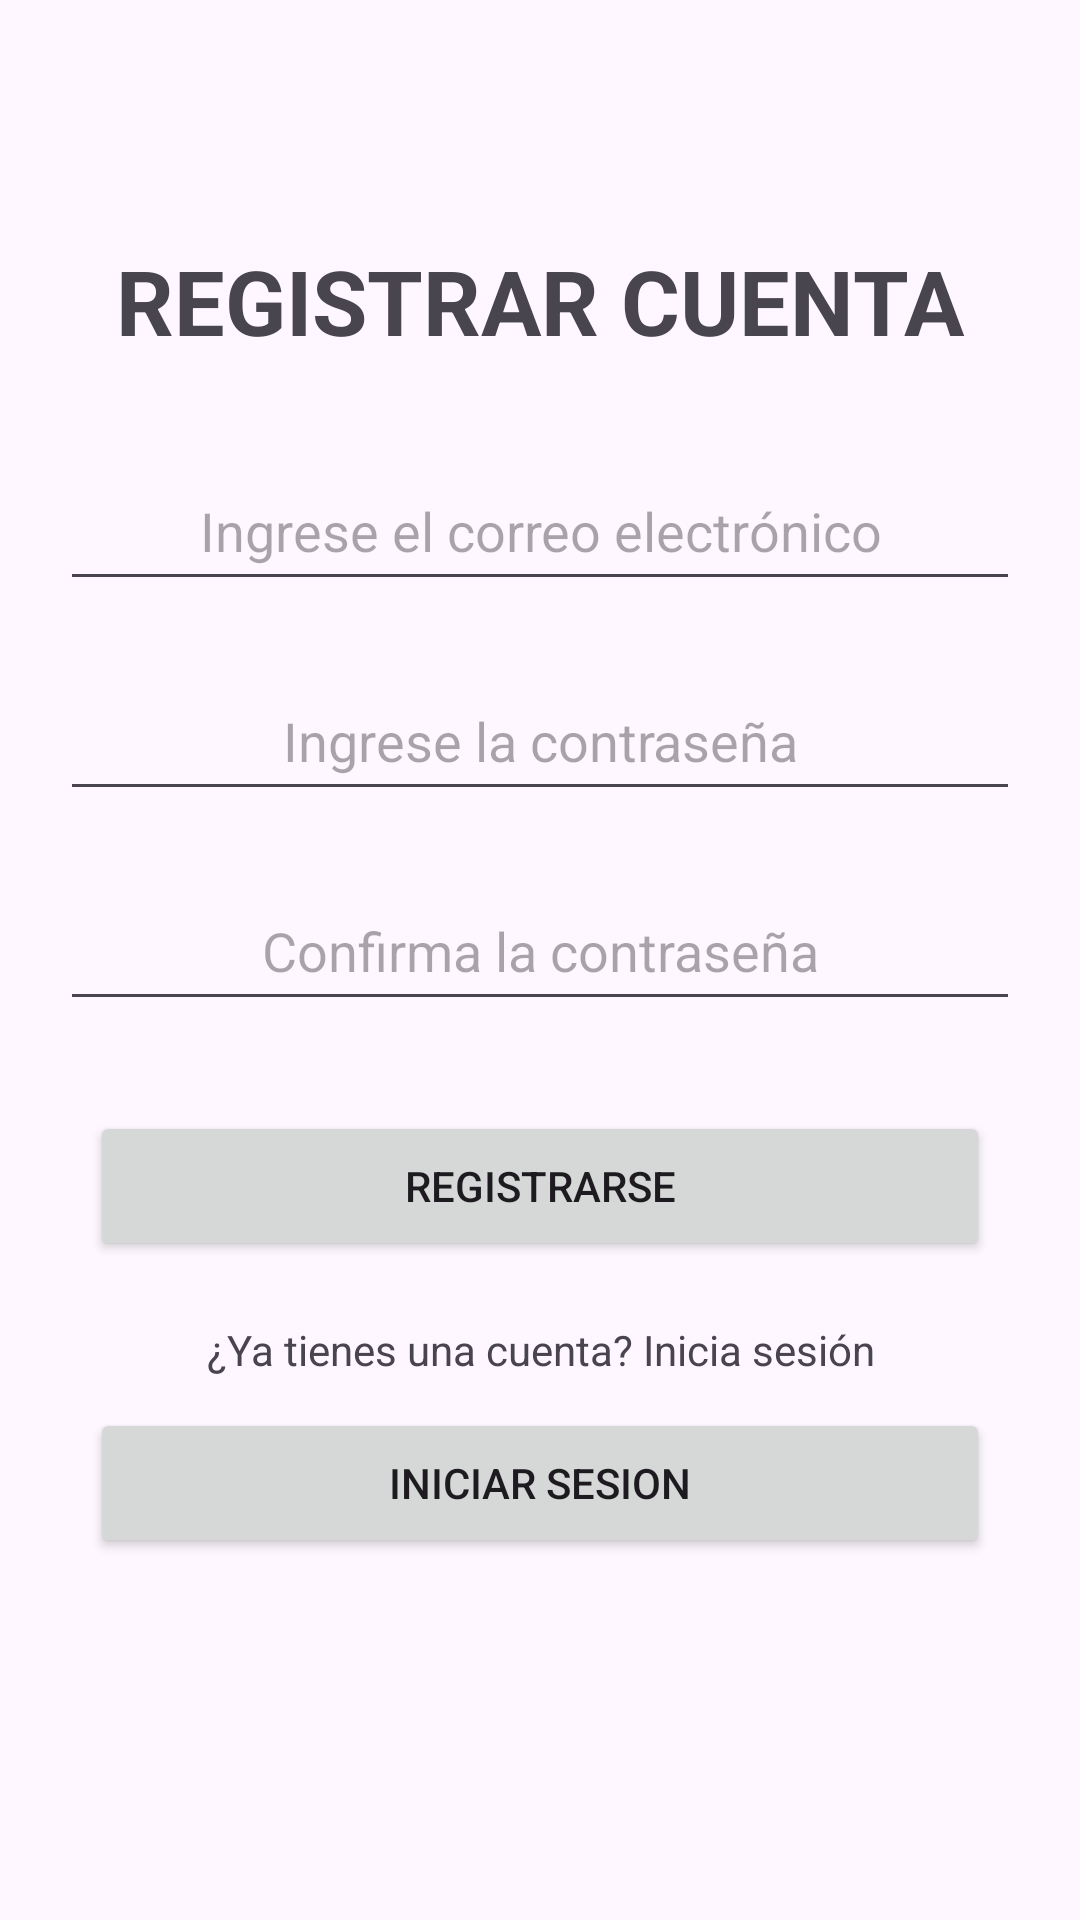

The Android layout XML behind this screen, and the referenced resources:
<!-- AndroidManifest.xml: application theme Theme.AyudaparaRecu -->
<!-- res/layout/activity_registrar.xml -->
<?xml version="1.0" encoding="utf-8"?>
<androidx.constraintlayout.widget.ConstraintLayout xmlns:android="http://schemas.android.com/apk/res/android"
    xmlns:app="http://schemas.android.com/apk/res-auto"
    xmlns:tools="http://schemas.android.com/tools"
    android:id="@+id/main"
    android:layout_width="match_parent"
    android:layout_height="match_parent"
    tools:context=".Registrar">

    <TextView
        android:id="@+id/tvRegistrar"
        android:layout_width="wrap_content"
        android:layout_height="wrap_content"
        android:text="REGISTRAR CUENTA"
        android:textSize="30sp"
        android:textStyle="bold"
        android:layout_marginTop="80dp"
        app:layout_constraintEnd_toEndOf="parent"
        app:layout_constraintStart_toStartOf="parent"
        app:layout_constraintTop_toTopOf="parent" />

    <EditText
        android:id="@+id/etRCorreo"
        android:layout_width="0dp"
        android:layout_height="50dp"
        android:hint="Ingrese el correo electrónico"
        android:inputType="textEmailAddress"
        android:textAlignment="center"
        android:layout_marginStart="20dp"
        android:layout_marginEnd="20dp"
        android:layout_marginTop="30dp"
        app:layout_constraintTop_toBottomOf="@+id/tvRegistrar"
        app:layout_constraintEnd_toEndOf="parent"
        app:layout_constraintStart_toStartOf="parent" />

    <EditText
        android:id="@+id/etRPassword"
        android:layout_width="0dp"
        android:layout_height="50dp"
        android:hint="Ingrese la contraseña"
        android:inputType="textPassword"
        android:textAlignment="center"
        android:layout_marginStart="20dp"
        android:layout_marginEnd="20dp"
        android:layout_marginTop="20dp"
        app:layout_constraintTop_toBottomOf="@+id/etRCorreo"
        app:layout_constraintStart_toStartOf="parent"
        app:layout_constraintEnd_toEndOf="parent" />

    <EditText
        android:id="@+id/etCPassword"
        android:layout_width="0dp"
        android:layout_height="50dp"
        android:hint="Confirma la contraseña"
        android:inputType="textPassword"
        android:textAlignment="center"
        android:layout_marginStart="20dp"
        android:layout_marginEnd="20dp"
        android:layout_marginTop="20dp"
        app:layout_constraintTop_toBottomOf="@+id/etRPassword"
        app:layout_constraintEnd_toEndOf="parent"
        app:layout_constraintStart_toStartOf="parent" />

    <Button
        android:id="@+id/btnRRegistrarse"
        android:layout_width="0dp"
        android:layout_height="50dp"
        android:text="REGISTRARSE"
        android:layout_marginStart="30dp"
        android:layout_marginEnd="30dp"
        android:layout_marginTop="30dp"
        app:layout_constraintTop_toBottomOf="@+id/etCPassword"
        app:layout_constraintStart_toStartOf="parent"
        app:layout_constraintEnd_toEndOf="parent" />

    <TextView
        android:id="@+id/tvIniciarSesion"
        android:layout_width="0dp"
        android:layout_height="wrap_content"
        android:text="¿Ya tienes una cuenta? Inicia sesión"
        android:textAlignment="center"
        android:layout_marginTop="20dp"
        app:layout_constraintTop_toBottomOf="@+id/btnRRegistrarse"
        app:layout_constraintEnd_toEndOf="parent"
        app:layout_constraintStart_toStartOf="parent" />

    <Button
        android:id="@+id/btnRIniciarSesion"
        android:layout_width="0dp"
        android:layout_height="50dp"
        android:text="INICIAR SESION"
        android:layout_marginStart="30dp"
        android:layout_marginEnd="30dp"
        android:layout_marginTop="10dp"
        app:layout_constraintTop_toBottomOf="@+id/tvIniciarSesion"
        app:layout_constraintStart_toStartOf="parent"
        app:layout_constraintEnd_toEndOf="parent" />

</androidx.constraintlayout.widget.ConstraintLayout>
<!-- resources referenced by this layout -->
<resources>
  <style name="Theme.AyudaparaRecu" parent="Base.Theme.AyudaparaRecu" />
  <style name="Base.Theme.AyudaparaRecu" parent="Theme.Material3.DayNight.NoActionBar">
          
          
      </style>
</resources>
